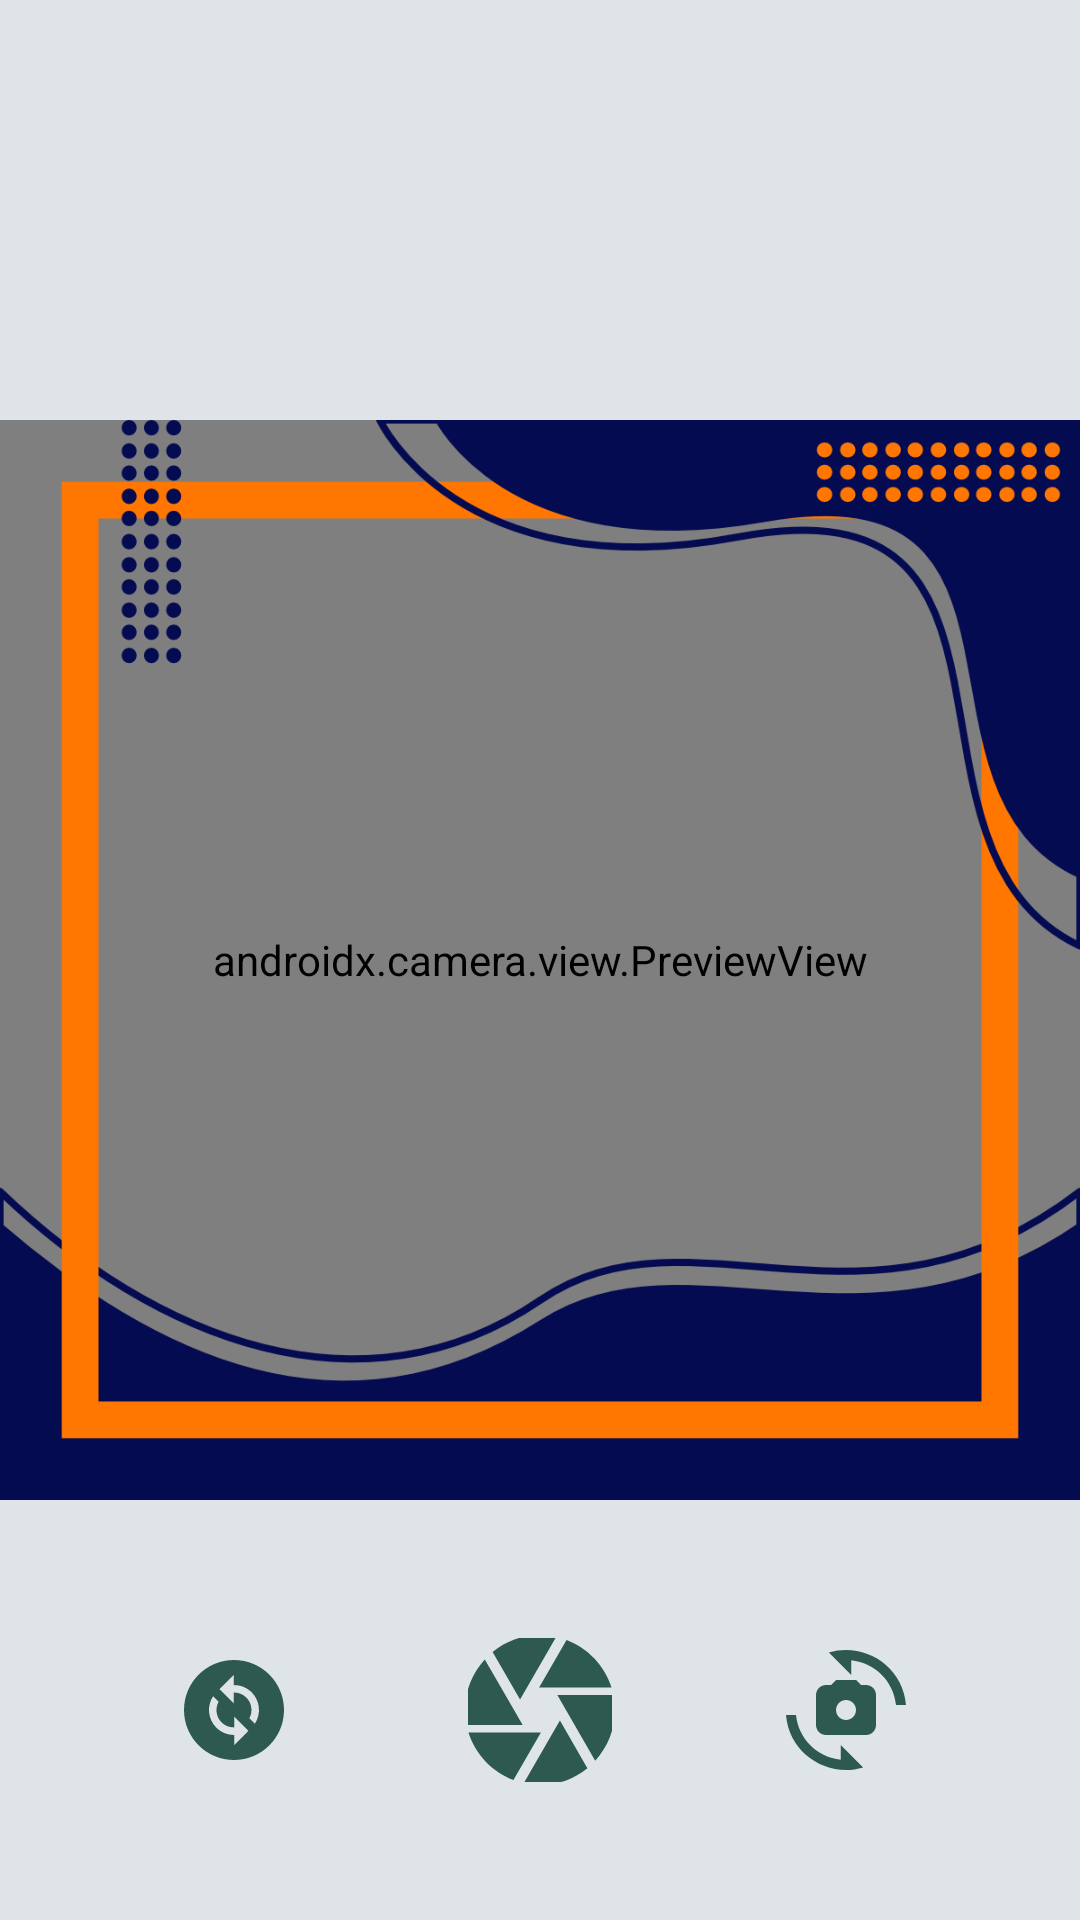

Produce the Android XML layout that renders to this screen, including the resource entries it uses.
<!-- AndroidManifest.xml: application theme Theme.BondoMan -->
<!-- res/layout/fragment_twibbon.xml -->
<?xml version="1.0" encoding="utf-8"?>
<androidx.constraintlayout.widget.ConstraintLayout xmlns:android="http://schemas.android.com/apk/res/android"
    xmlns:tools="http://schemas.android.com/tools"
    android:layout_width="match_parent"
    android:layout_height="match_parent"
    android:background="@color/light_bg"
    xmlns:app="http://schemas.android.com/apk/res-auto"
    tools:context=".TwibbonFragment">

    <androidx.camera.view.PreviewView
        android:id="@+id/cameraViewTwibbon"
        android:layout_width="360dp"
        android:layout_height="360dp"
        app:layout_constraintBottom_toBottomOf="parent"
        app:layout_constraintEnd_toEndOf="parent"
        app:layout_constraintStart_toStartOf="parent"
        app:layout_constraintTop_toTopOf="parent"/>

    <ImageView
        android:id="@+id/imagePreview"
        android:layout_width="360dp"
        android:layout_height="360dp"
        android:scaleType="centerCrop"
        app:layout_constraintBottom_toBottomOf="@id/cameraViewTwibbon"
        app:layout_constraintEnd_toEndOf="@id/cameraViewTwibbon"
        app:layout_constraintStart_toStartOf="@id/cameraViewTwibbon"
        app:layout_constraintTop_toTopOf="@id/cameraViewTwibbon"
        android:visibility="gone"/>

    <ImageView
        android:id="@+id/twibbonView"
        android:layout_width="360dp"
        android:layout_height="360dp"
        android:scaleType="centerCrop"
        android:src="@drawable/twibbon1"
        app:layout_constraintBottom_toBottomOf="@id/cameraViewTwibbon"
        app:layout_constraintEnd_toEndOf="@id/cameraViewTwibbon"
        app:layout_constraintStart_toStartOf="@id/cameraViewTwibbon"
        app:layout_constraintTop_toTopOf="@id/cameraViewTwibbon"/>

    <ImageButton
    android:id="@+id/changeTwibbon"
    android:layout_width="48dp"
    android:layout_height="48dp"
    android:contentDescription="@string/capture_picture"
    android:src="@drawable/baseline_change_circle_24"
        android:background="?attr/selectableItemBackgroundBorderless"
    app:layout_constraintBottom_toBottomOf="parent"
    app:layout_constraintEnd_toStartOf="@id/captureBtnTwibbon"
    app:layout_constraintStart_toStartOf="parent"
    app:layout_constraintTop_toBottomOf="@+id/cameraViewTwibbon"
    tools:visibility="visible" />
    <ImageButton
    android:id="@+id/captureBtnTwibbon"
    android:layout_width="48dp"
    android:layout_height="48dp"
    android:contentDescription="@string/capture_picture"
    android:src="@drawable/baseline_camera_24"
    app:layout_constraintBottom_toBottomOf="parent"
    app:layout_constraintEnd_toEndOf="parent"
    app:layout_constraintStart_toStartOf="parent"
        android:background="?attr/selectableItemBackgroundBorderless"
    app:layout_constraintTop_toBottomOf="@+id/cameraViewTwibbon"
    tools:visibility="visible" />
    <ImageButton
        android:id="@+id/changeCamera"
        android:layout_width="48dp"
        android:layout_height="48dp"
        android:contentDescription="@string/capture_picture"
        android:src="@drawable/baseline_cameraswitch_24"
        app:layout_constraintBottom_toBottomOf="parent"
        app:layout_constraintStart_toEndOf="@id/captureBtnTwibbon"
        app:layout_constraintEnd_toEndOf="parent"
        app:layout_constraintTop_toBottomOf="@+id/cameraViewTwibbon"
        android:background="?attr/selectableItemBackgroundBorderless"
        tools:visibility="visible" />

    <Button
        android:id="@+id/cobaLagiBtnTwibbon"
        android:layout_width="wrap_content"
        android:layout_height="wrap_content"
        android:text="@string/coba_lagi"
        android:visibility="gone"
        app:layout_constraintBottom_toBottomOf="parent"
        app:layout_constraintEnd_toEndOf="parent"
        app:layout_constraintStart_toStartOf="parent"
        app:layout_constraintTop_toBottomOf="@+id/cameraViewTwibbon"
        tools:visibility="gone" />

</androidx.constraintlayout.widget.ConstraintLayout>
<!-- resources referenced by this layout -->
<resources>
  <color name="light_bg">#DEE4E7</color>
  <!-- drawable baseline_camera_24 (drawable) -->
  <vector android:height="60dp" android:tint="#2D5950"
      android:viewportHeight="24" android:viewportWidth="24"
      android:width="60dp" xmlns:android="http://schemas.android.com/apk/res/android">
      <path android:fillColor="@android:color/white" android:pathData="M9.4,10.5l4.77,-8.26C13.47,2.09 12.75,2 12,2c-2.4,0 -4.6,0.85 -6.32,2.25l3.66,6.35 0.06,-0.1zM21.54,9c-0.92,-2.92 -3.15,-5.26 -6,-6.34L11.88,9h9.66zM21.8,10h-7.49l0.29,0.5 4.76,8.25C21,16.97 22,14.61 22,12c0,-0.69 -0.07,-1.35 -0.2,-2zM8.54,12l-3.9,-6.75C3.01,7.03 2,9.39 2,12c0,0.69 0.07,1.35 0.2,2h7.49l-1.15,-2zM2.46,15c0.92,2.92 3.15,5.26 6,6.34L12.12,15L2.46,15zM13.73,15l-3.9,6.76c0.7,0.15 1.42,0.24 2.17,0.24 2.4,0 4.6,-0.85 6.32,-2.25l-3.66,-6.35 -0.93,1.6z"/>
  </vector>
  <!-- drawable baseline_cameraswitch_24 (drawable) -->
  <vector android:height="40dp" android:tint="#2D5950"
      android:viewportHeight="24" android:viewportWidth="24"
      android:width="40dp" xmlns:android="http://schemas.android.com/apk/res/android">
      <path android:fillColor="@android:color/white" android:pathData="M16,7h-1l-1,-1h-4L9,7H8C6.9,7 6,7.9 6,9v6c0,1.1 0.9,2 2,2h8c1.1,0 2,-0.9 2,-2V9C18,7.9 17.1,7 16,7zM12,14c-1.1,0 -2,-0.9 -2,-2c0,-1.1 0.9,-2 2,-2s2,0.9 2,2C14,13.1 13.1,14 12,14z"/>
      <path android:fillColor="@android:color/white" android:pathData="M8.57,0.51l4.48,4.48V2.04c4.72,0.47 8.48,4.23 8.95,8.95c0,0 2,0 2,0C23.34,3.02 15.49,-1.59 8.57,0.51z"/>
      <path android:fillColor="@android:color/white" android:pathData="M10.95,21.96C6.23,21.49 2.47,17.73 2,13.01c0,0 -2,0 -2,0c0.66,7.97 8.51,12.58 15.43,10.48l-4.48,-4.48V21.96z"/>
  </vector>
  <!-- drawable baseline_change_circle_24 (drawable) -->
  <vector android:height="40dp" android:tint="#2D5950"
      android:viewportHeight="24" android:viewportWidth="24"
      android:width="40dp" xmlns:android="http://schemas.android.com/apk/res/android">
      <path android:fillColor="@android:color/white" android:pathData="M12,2C6.48,2 2,6.48 2,12c0,5.52 4.48,10 10,10s10,-4.48 10,-10C22,6.48 17.52,2 12,2zM12.06,19v-2.01c-0.02,0 -0.04,0 -0.06,0c-1.28,0 -2.56,-0.49 -3.54,-1.46c-1.71,-1.71 -1.92,-4.35 -0.64,-6.29l1.1,1.1c-0.71,1.33 -0.53,3.01 0.59,4.13c0.7,0.7 1.62,1.03 2.54,1.01v-2.14l2.83,2.83L12.06,19zM16.17,14.76l-1.1,-1.1c0.71,-1.33 0.53,-3.01 -0.59,-4.13C13.79,8.84 12.9,8.5 12,8.5c-0.02,0 -0.04,0 -0.06,0v2.15L9.11,7.83L11.94,5v2.02c1.3,-0.02 2.61,0.45 3.6,1.45C17.24,10.17 17.45,12.82 16.17,14.76z"/>
  </vector>
  <!-- drawable twibbon1: png bitmap (drawable, 63163 bytes) -->
  <string name="capture_picture">capture picture</string>
  <string name="coba_lagi">coba lagi</string>
  <style name="Theme.BondoMan" parent="android:Theme.Material.Light.NoActionBar" />
</resources>
